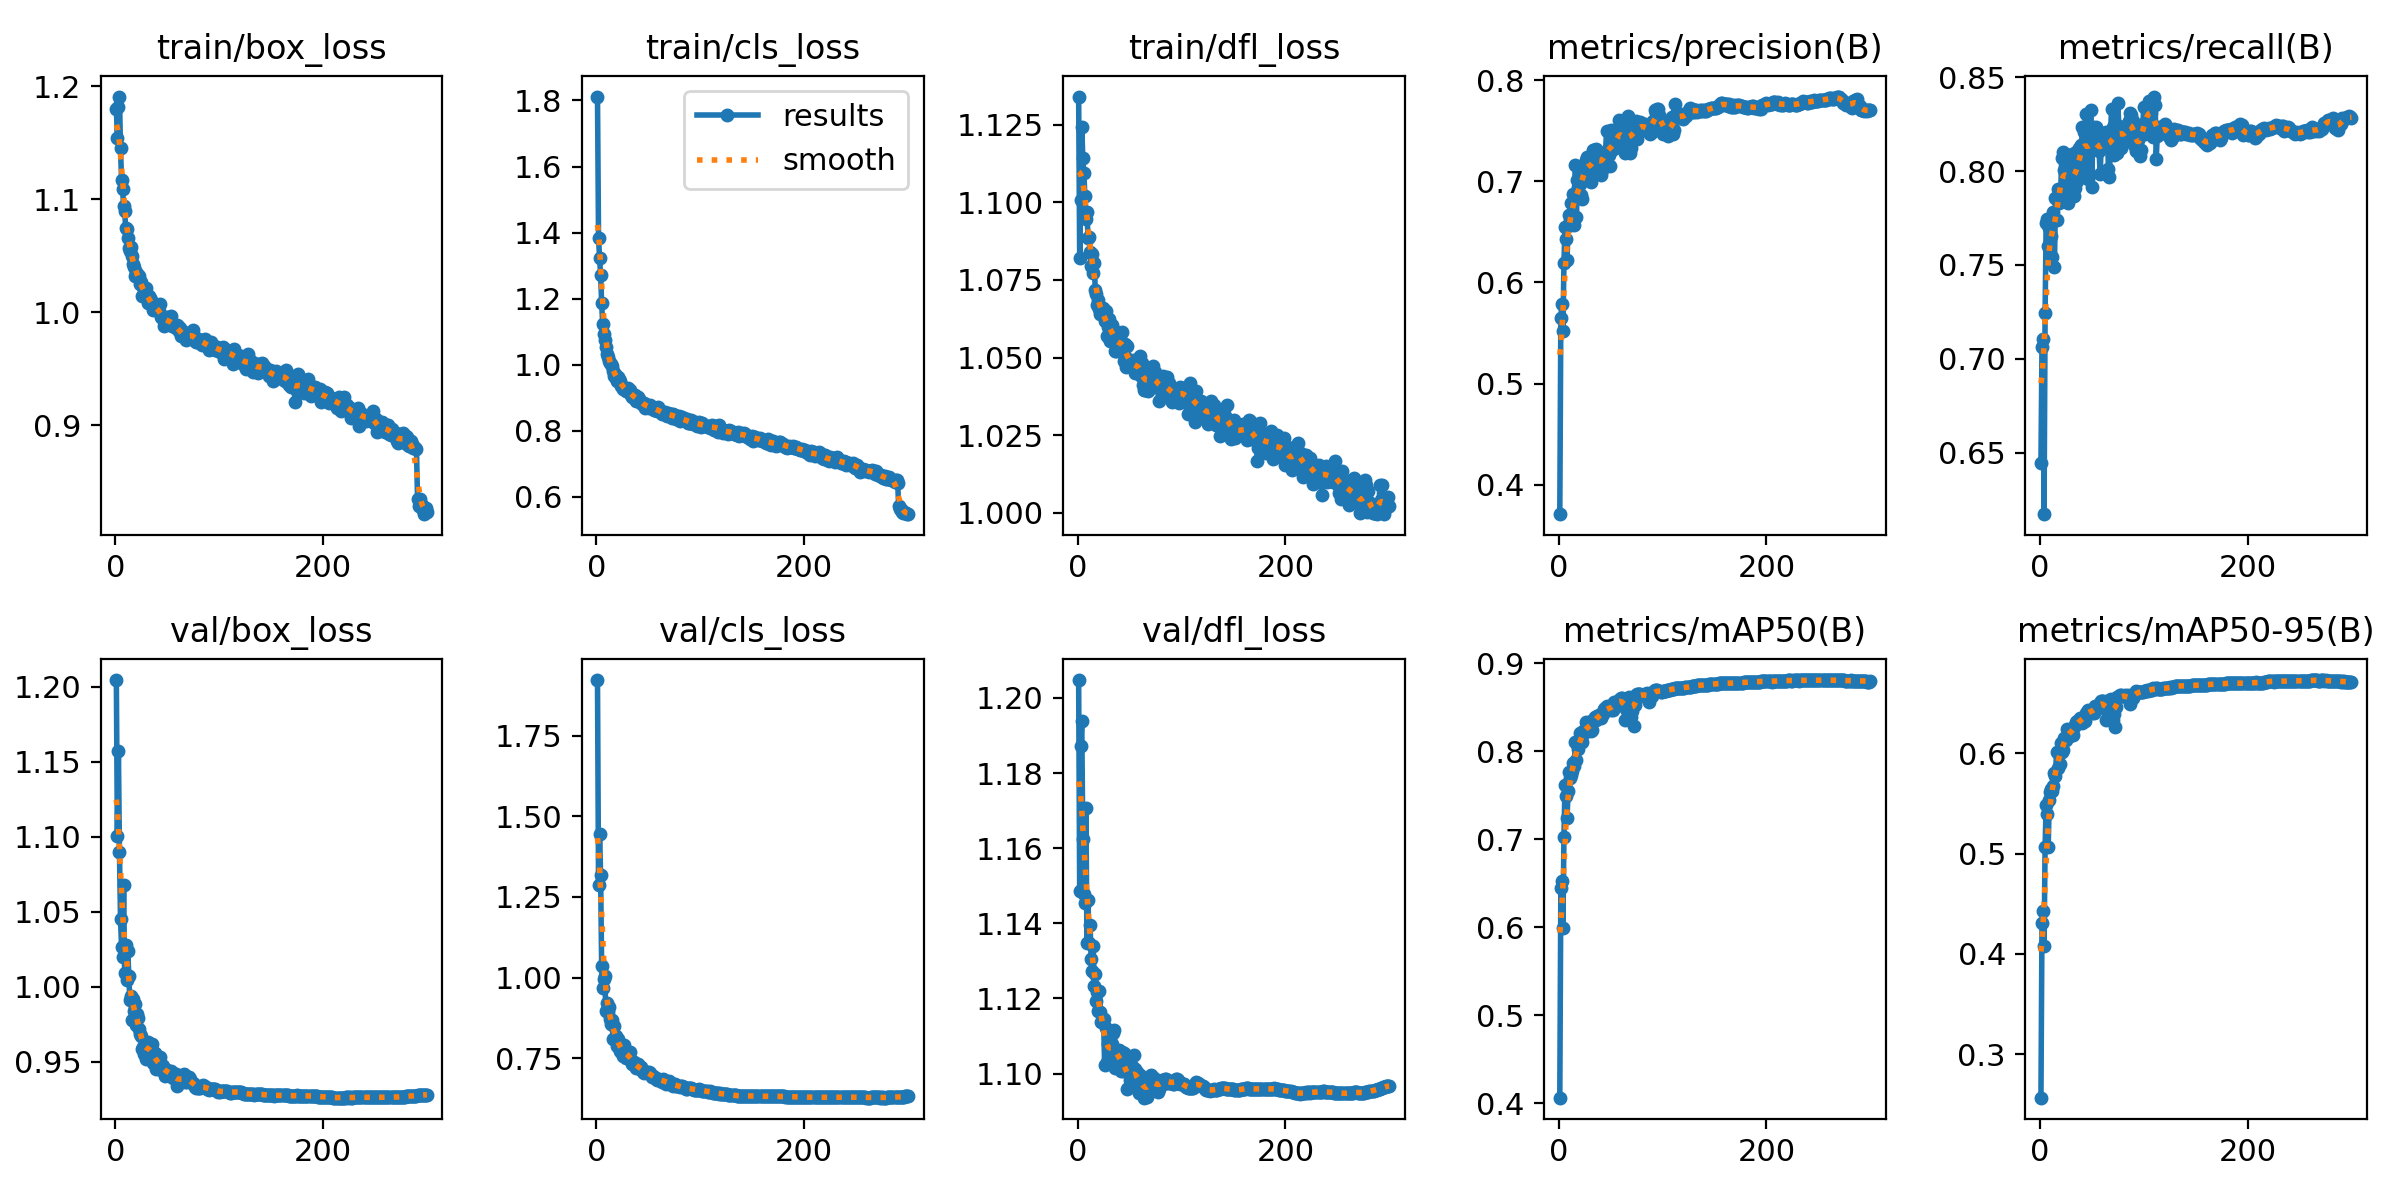

Values plotted in this chart, from the file beside it:
epoch, time, train/box_loss, train/cls_loss, train/dfl_loss, metrics/precision(B), metrics/recall(B), metrics/mAP50(B), metrics/mAP50-95(B), val/box_loss, val/cls_loss, val/dfl_loss, lr/pg0, lr/pg1, lr/pg2
1, 159.3, 1.18, 1.812, 1.134, 0.3708, 0.6447, 0.4066, 0.2566, 1.204, 1.923, 1.205, 0.00333, 0.00333, 0.00333
2, 302.7, 1.154, 1.383, 1.082, 0.565, 0.7062, 0.6443, 0.4302, 1.101, 1.288, 1.148, 0.006641, 0.006641, 0.006641
3, 445.8, 1.182, 1.324, 1.101, 0.5789, 0.7106, 0.6523, 0.4427, 1.157, 1.444, 1.187, 0.009931, 0.009931, 0.009931
4, 583, 1.191, 1.272, 1.124, 0.5521, 0.6172, 0.5995, 0.4079, 1.09, 1.317, 1.194, 0.009901, 0.009901, 0.009901
5, 721, 1.145, 1.186, 1.114, 0.6188, 0.7244, 0.7023, 0.5069, 1.045, 1.037, 1.163, 0.009868, 0.009868, 0.009868
6, 861.3, 1.117, 1.122, 1.11, 0.6546, 0.7722, 0.7614, 0.5487, 1.027, 0.9663, 1.148, 0.009835, 0.009835, 0.009835
7, 1018, 1.109, 1.094, 1.102, 0.6424, 0.7744, 0.749, 0.5394, 1.02, 0.9966, 1.145, 0.009802, 0.009802, 0.009802
8, 1162, 1.094, 1.075, 1.095, 0.6226, 0.7599, 0.7245, 0.5064, 1.068, 1.005, 1.171, 0.009769, 0.009769, 0.009769
9, 1298, 1.09, 1.052, 1.097, 0.656, 0.7698, 0.7547, 0.5533, 1.009, 0.8976, 1.135, 0.009736, 0.009736, 0.009736
10, 1440, 1.074, 1.032, 1.089, 0.6669, 0.7732, 0.7769, 0.5609, 1.028, 0.9225, 1.146, 0.009703, 0.009703, 0.009703
11, 1603, 1.074, 1.022, 1.089, 0.6614, 0.7653, 0.7694, 0.5644, 1.005, 0.8927, 1.135, 0.00967, 0.00967, 0.00967
12, 1739, 1.065, 1.012, 1.084, 0.6783, 0.7543, 0.7724, 0.5628, 1.024, 0.9089, 1.14, 0.009637, 0.009637, 0.009637
13, 1875, 1.057, 1.005, 1.079, 0.6665, 0.7781, 0.7772, 0.5672, 1.008, 0.873, 1.131, 0.009604, 0.009604, 0.009604
14, 2010, 1.055, 1, 1.083, 0.6872, 0.7491, 0.7863, 0.5804, 0.9911, 0.8564, 1.127, 0.009571, 0.009571, 0.009571
15, 2146, 1.058, 0.9949, 1.077, 0.6567, 0.7854, 0.7828, 0.5769, 0.994, 0.8696, 1.134, 0.009538, 0.009538, 0.009538
16, 2282, 1.05, 0.9809, 1.081, 0.7163, 0.774, 0.8105, 0.6014, 0.9779, 0.8101, 1.123, 0.009505, 0.009505, 0.009505
17, 2418, 1.043, 0.965, 1.072, 0.6645, 0.7906, 0.7904, 0.5848, 0.9918, 0.8508, 1.127, 0.009472, 0.009472, 0.009472
18, 2556, 1.04, 0.9717, 1.07, 0.7014, 0.7831, 0.8081, 0.6004, 0.9842, 0.8093, 1.119, 0.009439, 0.009439, 0.009439
19, 2692, 1.032, 0.9579, 1.067, 0.6939, 0.7843, 0.802, 0.5888, 0.9883, 0.8202, 1.122, 0.009406, 0.009406, 0.009406
20, 2828, 1.035, 0.9493, 1.069, 0.6967, 0.7889, 0.8206, 0.6097, 0.9743, 0.7866, 1.117, 0.009373, 0.009373, 0.009373
21, 2965, 1.033, 0.9625, 1.066, 0.6866, 0.8071, 0.8115, 0.6008, 0.9819, 0.8111, 1.122, 0.00934, 0.00934, 0.00934
22, 3101, 1.033, 0.9557, 1.064, 0.682, 0.8099, 0.81, 0.6028, 0.9794, 0.7977, 1.116, 0.009307, 0.009307, 0.009307
23, 3238, 1.032, 0.9488, 1.066, 0.7086, 0.8008, 0.8226, 0.6147, 0.9719, 0.7722, 1.114, 0.009274, 0.009274, 0.009274
24, 3374, 1.025, 0.9342, 1.066, 0.7139, 0.8002, 0.8201, 0.6142, 0.9683, 0.7696, 1.114, 0.009241, 0.009241, 0.009241
25, 3511, 1.026, 0.9363, 1.064, 0.7109, 0.7923, 0.824, 0.6135, 0.9675, 0.7738, 1.115, 0.009208, 0.009208, 0.009208
26, 3647, 1.015, 0.927, 1.062, 0.7206, 0.7982, 0.8336, 0.6244, 0.9584, 0.7563, 1.102, 0.009175, 0.009175, 0.009175
27, 3783, 1.022, 0.9259, 1.065, 0.7241, 0.7832, 0.823, 0.6163, 0.9597, 0.7917, 1.112, 0.009142, 0.009142, 0.009142
28, 3919, 1.015, 0.9187, 1.057, 0.7143, 0.8073, 0.8299, 0.6216, 0.9556, 0.7497, 1.103, 0.009109, 0.009109, 0.009109
29, 4055, 1.015, 0.9201, 1.06, 0.716, 0.7996, 0.8336, 0.6229, 0.9633, 0.7523, 1.108, 0.009076, 0.009076, 0.009076
30, 4192, 1.021, 0.9275, 1.063, 0.7093, 0.7945, 0.8243, 0.6208, 0.9518, 0.7684, 1.103, 0.009043, 0.009043, 0.009043
31, 4328, 1.008, 0.9171, 1.055, 0.6996, 0.8089, 0.8229, 0.6183, 0.9634, 0.7669, 1.109, 0.00901, 0.00901, 0.00901
32, 4466, 1.014, 0.9243, 1.06, 0.7143, 0.7923, 0.8238, 0.6184, 0.9579, 0.7701, 1.103, 0.008977, 0.008977, 0.008977
33, 4601, 1.012, 0.909, 1.061, 0.7313, 0.7866, 0.835, 0.6261, 0.9608, 0.7448, 1.108, 0.008944, 0.008944, 0.008944
34, 4738, 1.011, 0.903, 1.059, 0.7305, 0.7909, 0.8364, 0.6284, 0.9602, 0.7315, 1.111, 0.008911, 0.008911, 0.008911
35, 4875, 1.008, 0.9052, 1.058, 0.7139, 0.8102, 0.8392, 0.6307, 0.9617, 0.7351, 1.112, 0.008878, 0.008878, 0.008878
36, 5016, 1.002, 0.8981, 1.052, 0.7315, 0.7945, 0.8355, 0.6325, 0.9493, 0.7379, 1.102, 0.008845, 0.008845, 0.008845
37, 5168, 1.006, 0.9066, 1.052, 0.7229, 0.8059, 0.8393, 0.6305, 0.954, 0.7299, 1.106, 0.008812, 0.008812, 0.008812
38, 5308, 1.004, 0.891, 1.057, 0.7136, 0.8125, 0.8389, 0.6313, 0.9556, 0.7211, 1.104, 0.008779, 0.008779, 0.008779
39, 5449, 1.002, 0.9005, 1.054, 0.7254, 0.7988, 0.8414, 0.6352, 0.9454, 0.7213, 1.104, 0.008746, 0.008746, 0.008746
40, 5588, 1.006, 0.9005, 1.052, 0.7232, 0.8139, 0.8402, 0.6321, 0.952, 0.732, 1.106, 0.008713, 0.008713, 0.008713
41, 5728, 1.003, 0.8961, 1.055, 0.7064, 0.8233, 0.8372, 0.63, 0.9487, 0.7248, 1.103, 0.00868, 0.00868, 0.00868
42, 5867, 1.001, 0.891, 1.058, 0.7112, 0.8208, 0.8429, 0.6364, 0.9497, 0.7161, 1.101, 0.008647, 0.008647, 0.008647
43, 6008, 1.007, 0.8832, 1.058, 0.7275, 0.8011, 0.8426, 0.632, 0.9532, 0.7215, 1.106, 0.008614, 0.008614, 0.008614
44, 6148, 0.9953, 0.8792, 1.053, 0.7197, 0.8304, 0.8483, 0.6403, 0.9443, 0.7126, 1.101, 0.008581, 0.008581, 0.008581
45, 6287, 0.9949, 0.8816, 1.049, 0.7284, 0.8113, 0.8488, 0.6408, 0.9478, 0.7071, 1.106, 0.008548, 0.008548, 0.008548
46, 6426, 0.9946, 0.8825, 1.054, 0.7493, 0.7959, 0.8518, 0.6433, 0.9473, 0.7049, 1.104, 0.008515, 0.008515, 0.008515
47, 6565, 0.9876, 0.8698, 1.047, 0.7304, 0.8113, 0.848, 0.6417, 0.9439, 0.7083, 1.101, 0.008482, 0.008482, 0.008482
48, 6703, 0.9954, 0.8732, 1.054, 0.7256, 0.8185, 0.8474, 0.6424, 0.9407, 0.7075, 1.096, 0.008449, 0.008449, 0.008449
49, 6844, 0.9939, 0.876, 1.05, 0.7155, 0.8323, 0.8478, 0.6413, 0.9433, 0.7061, 1.096, 0.008416, 0.008416, 0.008416
50, 6987, 0.99, 0.8741, 1.047, 0.751, 0.7917, 0.8472, 0.6404, 0.9447, 0.7031, 1.098, 0.008383, 0.008383, 0.008383
51, 7127, 0.9953, 0.8685, 1.049, 0.7309, 0.8235, 0.8504, 0.6408, 0.9442, 0.706, 1.098, 0.00835, 0.00835, 0.00835
52, 7268, 0.992, 0.8776, 1.048, 0.7331, 0.8167, 0.8464, 0.64, 0.9433, 0.7046, 1.102, 0.008317, 0.008317, 0.008317
53, 7403, 0.9896, 0.8713, 1.047, 0.7428, 0.814, 0.8556, 0.6471, 0.9417, 0.6922, 1.098, 0.008284, 0.008284, 0.008284
54, 7540, 0.9965, 0.8714, 1.049, 0.733, 0.8233, 0.8532, 0.6454, 0.9438, 0.696, 1.105, 0.008251, 0.008251, 0.008251
55, 7679, 0.9873, 0.863, 1.045, 0.734, 0.8164, 0.854, 0.6446, 0.9399, 0.692, 1.101, 0.008218, 0.008218, 0.008218
56, 7819, 0.9894, 0.8622, 1.047, 0.7399, 0.8116, 0.8539, 0.647, 0.9394, 0.6897, 1.098, 0.008185, 0.008185, 0.008185
57, 7957, 0.9881, 0.8669, 1.048, 0.7401, 0.8107, 0.8562, 0.6482, 0.9417, 0.6882, 1.1, 0.008152, 0.008152, 0.008152
58, 8095, 0.9856, 0.8594, 1.05, 0.7604, 0.7982, 0.858, 0.6502, 0.942, 0.6837, 1.1, 0.008119, 0.008119, 0.008119
59, 8232, 0.989, 0.8707, 1.045, 0.7551, 0.8133, 0.8594, 0.6523, 0.9338, 0.6843, 1.095, 0.008086, 0.008086, 0.008086
60, 8369, 0.9879, 0.8612, 1.05, 0.7435, 0.8186, 0.8598, 0.652, 0.9367, 0.6823, 1.1, 0.008053, 0.008053, 0.008053
... 240 more rows
